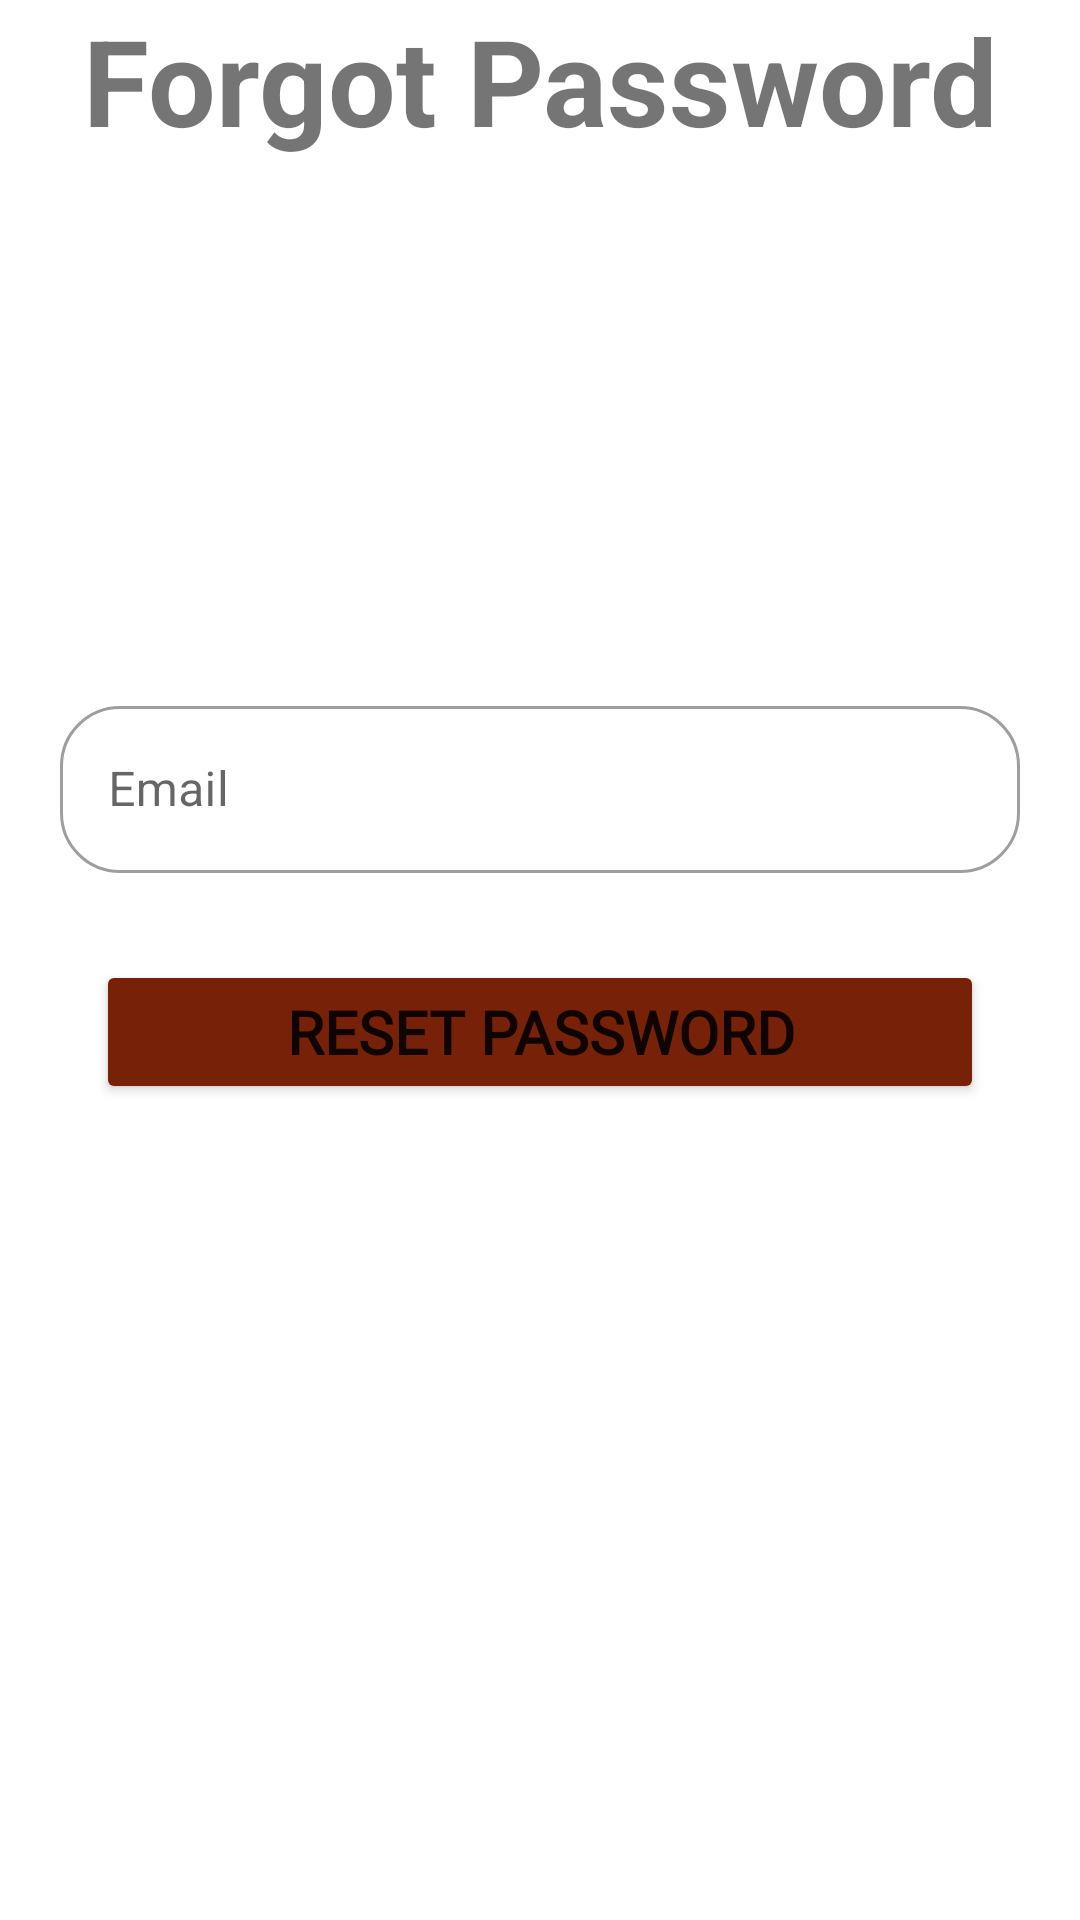

Here is an Android app screen rendered from its layout file. Give the layout XML and the strings, colors and styles it references.
<!-- AndroidManifest.xml: application theme Theme.FoodDelivery -->
<!-- res/layout/activity_forgot_password.xml -->
<?xml version="1.0" encoding="utf-8"?>
<RelativeLayout xmlns:android="http://schemas.android.com/apk/res/android"
    xmlns:app="http://schemas.android.com/apk/res-auto"
    xmlns:tools="http://schemas.android.com/tools"
    android:layout_width="match_parent"
    android:layout_height="match_parent"
    tools:context=".Activity.ForgotPassword">

    <TextView
        android:layout_width="match_parent"
        android:layout_height="wrap_content"
        android:text="Forgot Password"
        android:textSize="40dp"
        android:textStyle="bold"
        android:gravity="center"/>

    <com.google.android.material.textfield.TextInputLayout
        style="@style/Widget.MaterialComponents.TextInputLayout.OutlinedBox"
        android:layout_width="match_parent"
        android:layout_height="wrap_content"
        android:layout_marginStart="20dp"
        android:layout_marginTop="230dp"
        android:layout_marginEnd="20dp"
        app:boxCornerRadiusBottomEnd="20dp"
        app:boxCornerRadiusBottomStart="20dp"
        app:boxCornerRadiusTopEnd="20dp"
        app:boxCornerRadiusTopStart="20dp"
        app:endIconMode="clear_text"
        app:layout_constraintEnd_toEndOf="parent"
        app:layout_constraintStart_toStartOf="parent"
        app:layout_constraintTop_toTopOf="parent">

        <EditText
            android:id="@+id/inputEmail"
            android:layout_width="match_parent"
            android:layout_height="wrap_content"
            android:hint="Email"
            android:inputType="textEmailAddress" />
    </com.google.android.material.textfield.TextInputLayout>

    <Button
        android:id="@+id/btnReset"
        android:layout_width="match_parent"
        android:layout_height="wrap_content"
        android:layout_marginStart="32dp"
        android:layout_marginEnd="32dp"
        android:layout_marginTop="320dp"
        android:backgroundTint="@color/darkBrown"
        android:fontFamily="@font/inter"
        android:paddingHorizontal="20dp"
        android:paddingVertical="10dp"
        android:text="Reset Password"
        android:textSize="20sp"
        android:textStyle="bold"
        app:cornerRadius="24dp"
        app:layout_constraintEnd_toEndOf="parent"
        app:layout_constraintHorizontal_bias="0.0"
        app:layout_constraintStart_toStartOf="parent"
        />

    <ProgressBar
        android:id="@+id/progressBar"
        style="?android:attr/progressBarStyle"
        android:layout_width="wrap_content"
        android:layout_height="wrap_content"
        android:visibility="invisible"
        android:layout_centerHorizontal="true"
        android:layout_centerVertical="true"
        app:layout_constraintBottom_toBottomOf="parent"
        app:layout_constraintEnd_toEndOf="parent"
        app:layout_constraintStart_toStartOf="parent"
        app:layout_constraintTop_toTopOf="parent" />
</RelativeLayout>
<!-- resources referenced by this layout -->
<resources>
  <color name="darkBrown">#772208</color>
  <style name="Theme.FoodDelivery" parent="Theme.MaterialComponents.DayNight.NoActionBar">
          
          <item name="colorPrimary">@color/purple_500</item>
          <item name="colorPrimaryVariant">@color/purple_700</item>
          <item name="colorOnPrimary">@color/white</item>
          
          <item name="colorSecondary">@color/teal_200</item>
          <item name="colorSecondaryVariant">@color/teal_700</item>
          <item name="colorOnSecondary">@color/black</item>
          
          <item name="android:statusBarColor">?attr/colorPrimaryVariant</item>
          
      </style>
  <color name="purple_500">#FF6200EE</color>
  <color name="purple_700">#FF3700B3</color>
  <color name="white">#FFFFFFFF</color>
  <color name="teal_200">#FF03DAC5</color>
  <color name="teal_700">#FF018786</color>
  <color name="black">#FF000000</color>
</resources>
